Run: headless pygame with SDL's dummy video driver; simulated clock (each Clock.tick advances the game by its frame time, no real sleeping); random seed 0; keys injected as events and as key.get_pressed() state; no mouse input.
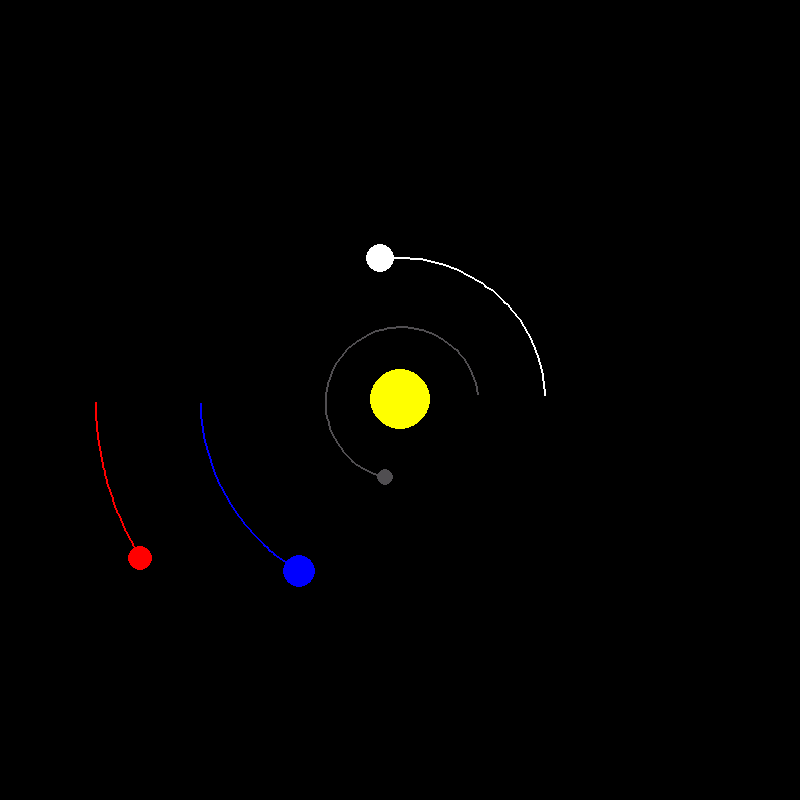
Frame 1 of 4 · flips 1–60 · no input
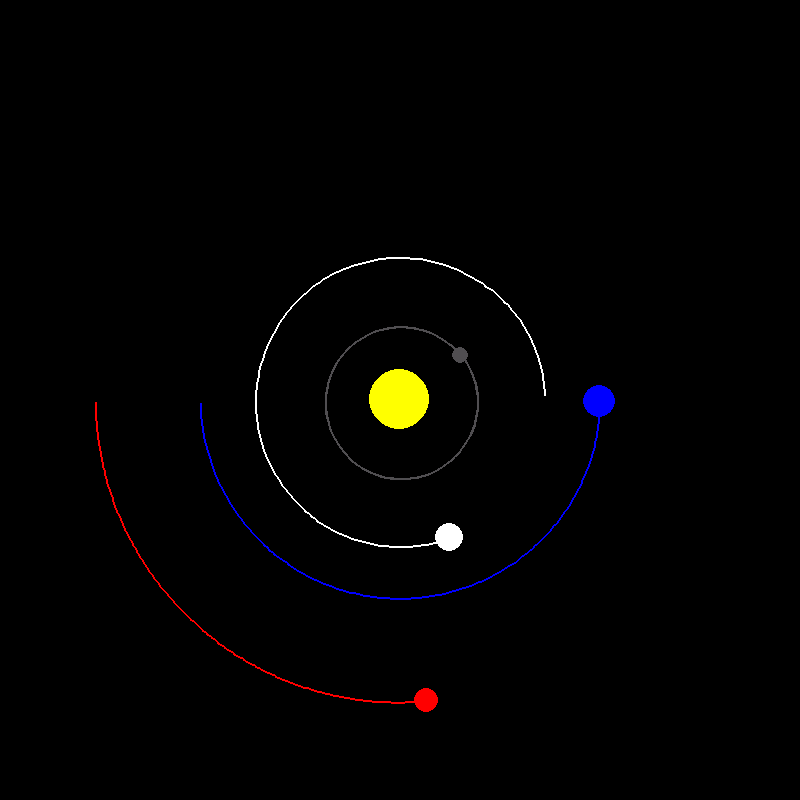
Frame 2 of 4 · flips 61–180 · tapped SPACE, RETURN · held RIGHT (→), D
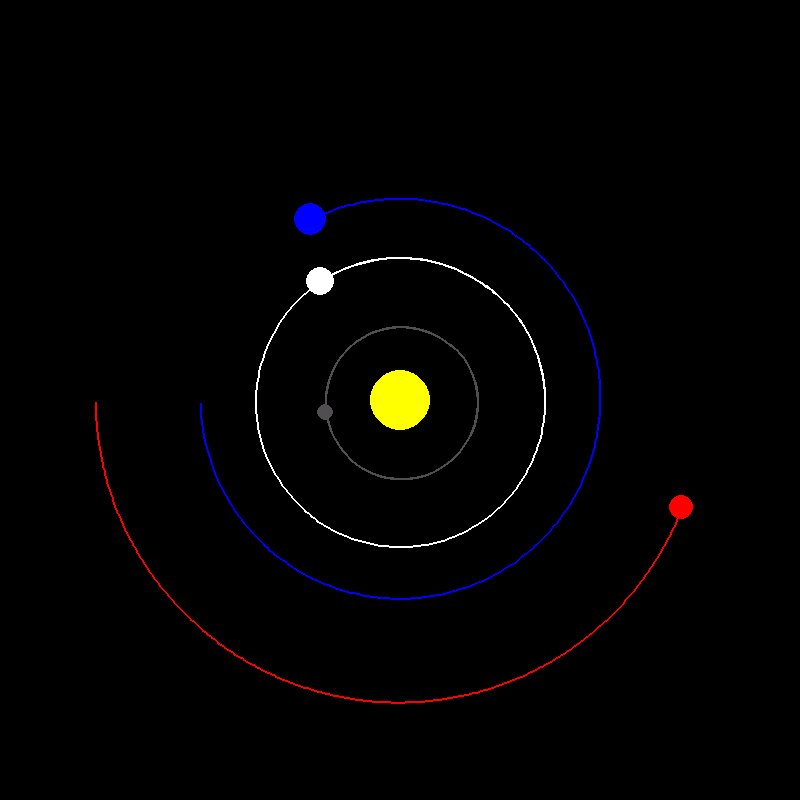
Frame 3 of 4 · flips 181–300 · held DOWN (↓), S
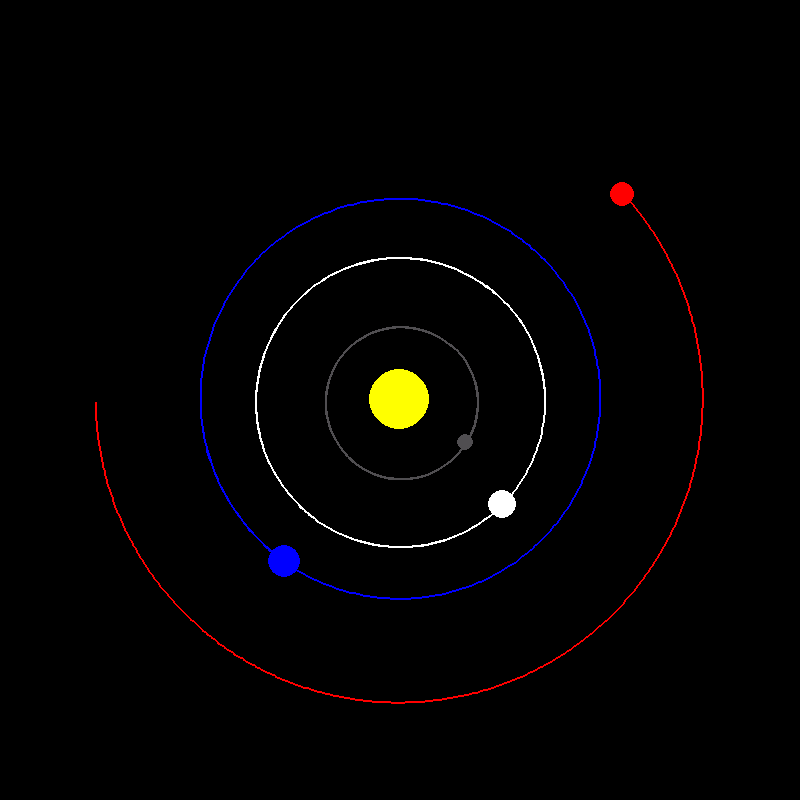
Frame 4 of 4 · flips 301–420 · held LEFT (←), A, UP (↑), W

The pygame program that drew these frames:

import math

import pygame

pygame.init()

WIDTH, HEIGHT=800,800
WIN = pygame.display.set_mode((WIDTH,HEIGHT))
pygame.display.set_caption("planet simulation")

WHITE = (255,255,255)
YELLOW = (255,255,0)
BLUE = (0,0,255)
RED = (255,0,0)
DARK_GREY = (80,78,81)
class Planet:
    AU = 149.6e6 * 1000 #astronomical unit in meters
    G = 6.6743e-11
    SCALE = 200/AU #1AU = 100 pixels
    TIMESTEP = 3600*24 #in seconds (= 1 day)

    def __init__(self,x,y,radius,color,mass) -> None:
        self.x = x
        self.y = y
        self.radius = radius
        self.color = color
        self.mass = mass  # mass in kg

        self.orbit = [] #stores the points that the planet travels
        self.sun = False
        self.distance_to_sun = 0

        self.x_velocity = 0
        self.y_velocity = 0
    
    def draw(self,win):
        x = self.x * self.SCALE + WIDTH / 2
        y = self.y * self.SCALE + HEIGHT / 2

        drawing_points = []
        if len(self.orbit) > 2:
            for point in self.orbit:
                x, y = point
                x = x * self.SCALE + WIDTH/2
                y = y * self.SCALE + HEIGHT/2
                drawing_points.append((x,y))
            pygame.draw.lines(win, self.color, False, drawing_points, 2)
            
        pygame.draw.circle(win,self.color,(x,y),self.radius)
    
    def attraction(self, other):
        other_x, other_y = other.x, other.y
        distance_x = other_x - self.x
        distance_y = other_y - self.y
        distance = math.sqrt(distance_x**2 + distance_y**2)

        if other.sun:
            self.distance_to_sun = distance
        
        force = self.G * self.mass * other.mass / distance**2
        theta = math.atan2(distance_y, distance_x)
        force_x = math.cos(theta)*force
        force_y = math.sin(theta)*force

        return force_x, force_y

    def update_position(self, planets):
        total_fx = total_fy = 0

        for planet in planets:
            if self == planet:
                continue

            fx, fy = self.attraction(planet)
            total_fx += fx
            total_fy += fy

        self.x_velocity += total_fx / self.mass * self.TIMESTEP
        self.y_velocity += total_fy / self.mass * self.TIMESTEP

        self.x += self.x_velocity * self.TIMESTEP
        self.y += self.y_velocity * self.TIMESTEP
        self.orbit.append((self.x, self.y))

def main():
    run = True
    clock = pygame.time.Clock()

    #making planets-Sun
    sun = Planet(0,0,30,YELLOW,1.98892 * 10**30)
    sun.sun = True

    earth = Planet(-1 * Planet.AU, 0, 16, BLUE, 5.9742 * 10**24)
    earth.y_velocity = 29.783 * 1000

    mars = Planet(-1.524 * Planet.AU, 0, 12, RED, 6.39 * 10**23)
    mars.y_velocity = 24.077 * 1000

    mercury = Planet(0.387 * Planet.AU, 0, 8, DARK_GREY, 0.33 * 10**23)
    mercury.y_velocity = -47.4 * 1000

    venus = Planet(0.723 * Planet.AU, 0, 14, WHITE, 4.8685 * 10**24)
    venus.y_velocity = -35.02 * 1000

    planets_list = [sun, earth, mars, mercury, venus]

    

    while run:
        clock.tick(60) #maximum frames that can be refreshed in set to 60 frames per second(this loop runs 60 times per sec)
        WIN.fill((0,0,0))

        for event in pygame.event.get():
            if event.type == pygame.QUIT:
                run = False
        
        for planet in planets_list:
            planet.update_position(planets_list)
            planet.draw(WIN)
        
        pygame.display.update()
    
    pygame.quit()

if __name__ == '__main__':
    main()
    
